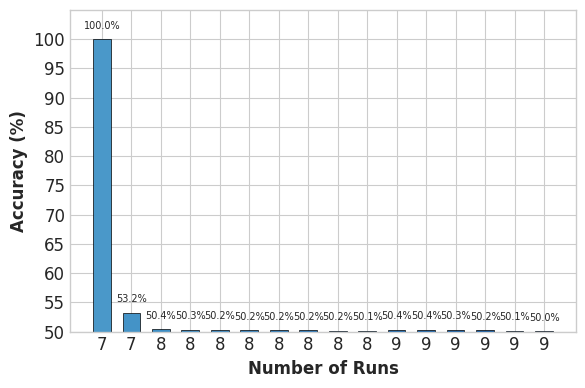

Write Python code to recreate this figure.
import matplotlib.pyplot as plt
import numpy as np
from scipy import stats
# 专业SCI论文样式设置
plt.style.use('seaborn-v0_8-whitegrid')
plt.rcParams.update({
    'font.size': 12,
    'axes.labelsize': 12,
    'axes.titlesize': 12,
    'xtick.labelsize': 12,
    'ytick.labelsize': 12,
    'legend.fontsize': 12,
    'figure.titlesize': 12,
    'font.family': 'Arial'
})

# 数据
runs = np.array([1, 2, 3, 4, 5, 6, 7, 8, 9, 10,11,12,13,14,15,16])
runcount = np.array([7,7,8,8,8,8,8,8,8,8,9,9,9,9,9,9])
accuracy = np.array([99.98,53.18,50.37,50.27,50.25,50.22,50.20,50.20,50.17,50.12,50.35,50.35,50.27,50.20,50.06,50.05])

# 创建图形
fig, ax = plt.subplots(figsize=(6, 4), dpi=300)

# 创建柱状图
colors = plt.cm.Blues(np.linspace(0.6, 0.9, len(runs)))
bars = ax.bar(runs, accuracy, color=colors, width=0.6,
              edgecolor='black', linewidth=0.5)

# 添加误差条（示例数据，你可以替换为真实误差）
#error = np.array([1.2, 1.1, 1.3, 1.2, 1.4, 1.3, 1.5, 1.4, 1.6, 1.5])
#ax.errorbar(runs, accuracy, yerr=error, fmt='none',
#            ecolor='black', elinewidth=1, capsize=3)

# 设置标签
ax.set_xlabel('Number of Runs', fontweight='bold')
ax.set_ylabel('Accuracy (%)', fontweight='bold')
#ax.set_title('Six round Ascon-p\' permutation Run Statistics',
#             fontweight='bold', pad=12)

# 设置刻度
ax.set_xticks(runs,labels=[f'{x}' for x in runcount],fontsize=12)
ax.set_ylim(50, 105)
ax.set_yticks(np.arange(50, 105, 5))

# 添加数据标签
for i, (run, acc) in enumerate(zip(runs, accuracy)):
    ax.text(run, acc + 1.5, f'{acc:.1f}%',
            ha='center', va='bottom', fontsize=7)

# 添加趋势注释
'''
slope, intercept, r_value, p_value, std_err = stats.linregress(runs, accuracy)
ax.text(0.02, 0.98, f'Slope: {slope:.2f} %/run\nR² = {r_value**2:.3f}',
        transform=ax.transAxes, fontsize=12,
        bbox=dict(boxstyle='round', facecolor='wheat', alpha=0.5),
        verticalalignment='top')
'''
plt.tight_layout()
plt.savefig('figure12_ Ascon-p[6]_run.eps', format='eps')
plt.savefig('figure12_ Ascon-p[6]_run.png', dpi=300, bbox_inches='tight')  # 更高DPI用于印刷
plt.show()
